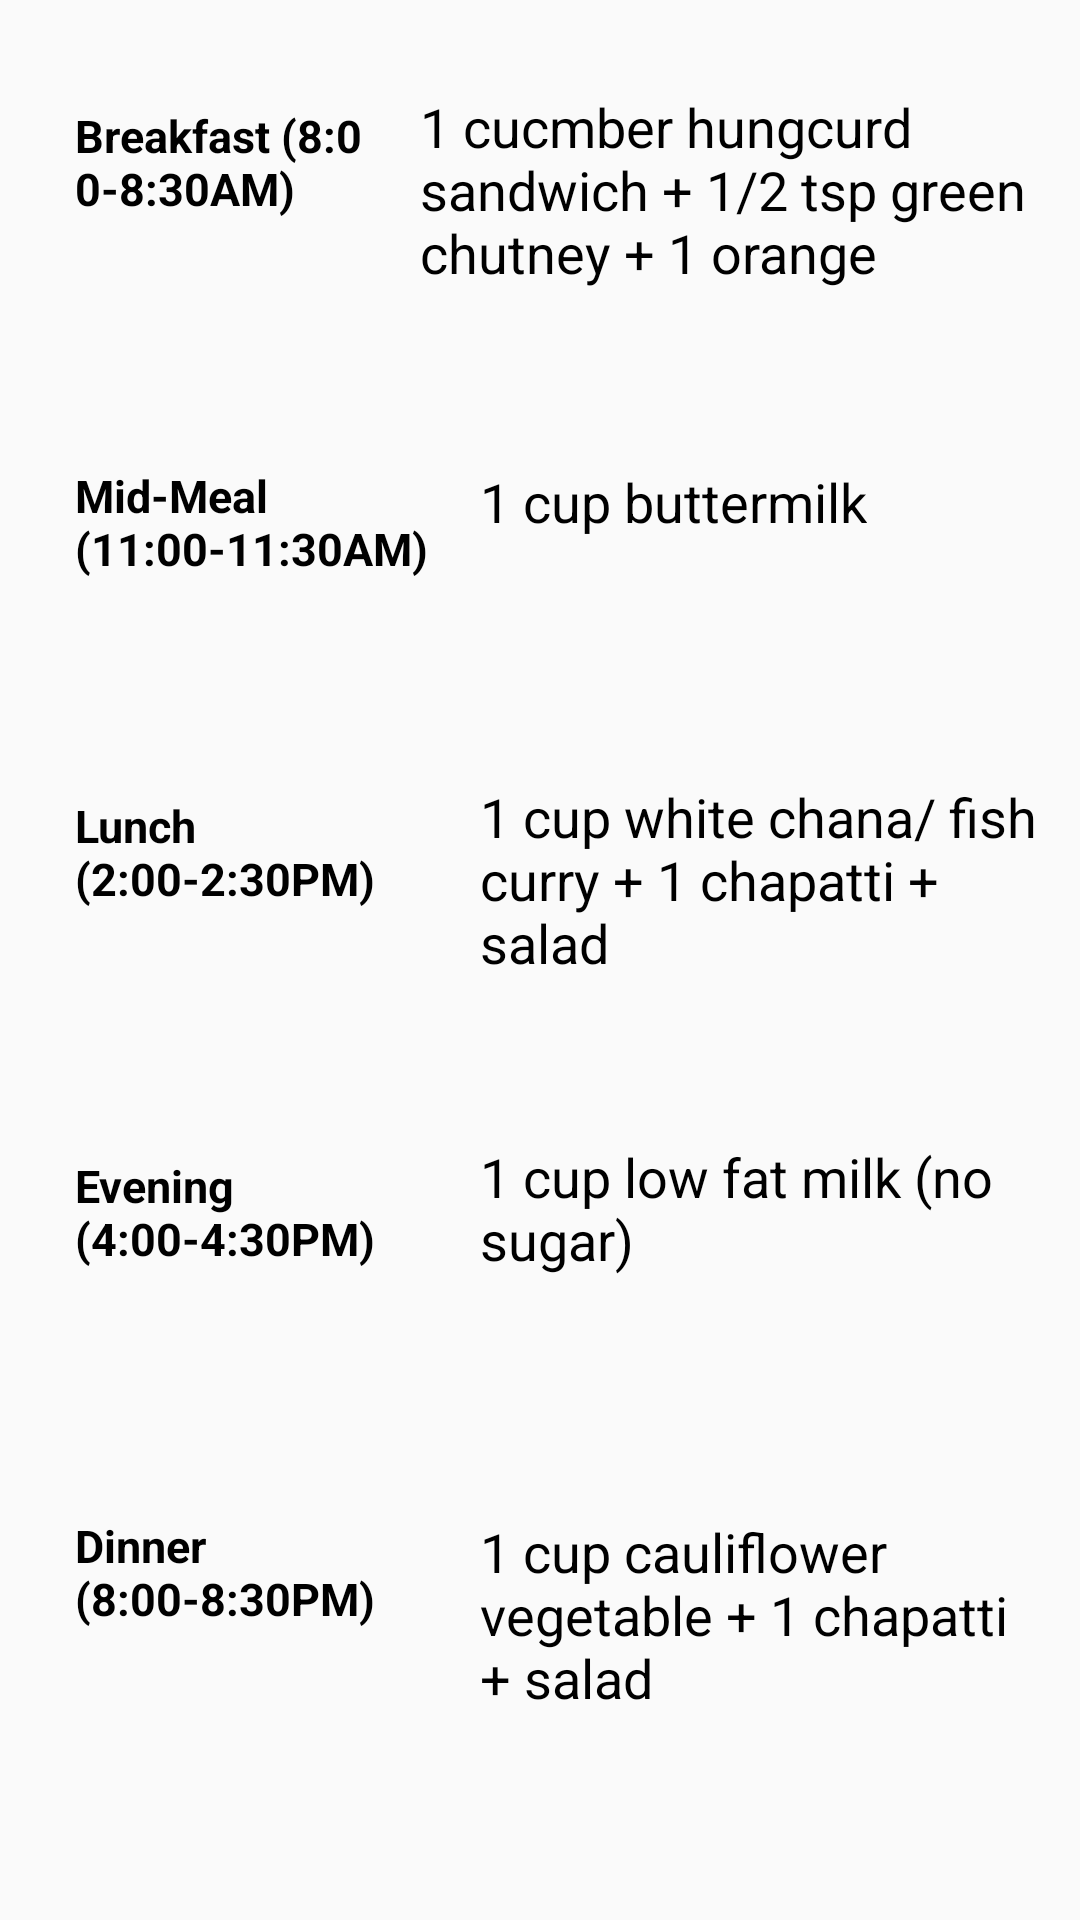

Reconstruct the res/layout file that produces this screen, plus the resources it refers to.
<!-- AndroidManifest.xml: application theme AppTheme -->
<!-- res/layout/activity_thudiet_ow.xml -->
<?xml version="1.0" encoding="utf-8"?>
<ScrollView xmlns:android="http://schemas.android.com/apk/res/android"
    xmlns:app="http://schemas.android.com/apk/res-auto"
    xmlns:tools="http://schemas.android.com/tools"
    android:layout_width="match_parent"
    android:layout_height="match_parent"
    tools:context=".diet.ThuDietOW">

    <LinearLayout
        android:layout_width="match_parent"
        android:layout_height="match_parent"
        android:orientation="vertical">

        <RelativeLayout
            android:layout_width="match_parent"
            android:layout_height="match_parent"
            android:layout_marginTop="20dp"
            android:layout_marginHorizontal="10dp">
            <TextView
                android:id="@+id/breakfast"
                android:text="Breakfast (8:00-8:30AM)"
                android:textStyle="bold"
                android:layout_width="100dp"
                android:layout_height="70dp"
                android:layout_margin="15dp"
                android:textSize="15dp"
                android:textColor="#000000"/>

            <TextView
                android:id="@+id/breakdiet"
                android:layout_width="wrap_content"
                android:layout_height="wrap_content"
                android:text="1 cucmber hungcurd sandwich + 1/2 tsp green chutney + 1 orange "
                android:layout_toRightOf="@+id/breakfast"
                android:layout_marginTop="10dp"
                android:textSize="18sp"
                android:textColor="#000000"/>
        </RelativeLayout>

        <RelativeLayout
            android:layout_width="match_parent"
            android:layout_height="match_parent"
            android:layout_marginTop="20dp"
            android:layout_marginHorizontal="10dp">
            <TextView
                android:id="@+id/midmeal"
                android:text="Mid-Meal
            (11:00-11:30AM)"
                android:textStyle="bold"
                android:layout_width="120dp"
                android:layout_height="70dp"
                android:layout_margin="15dp"
                android:textSize="15dp"
                android:textColor="#000000"/>

            <TextView
                android:id="@+id/middiet"
                android:layout_width="wrap_content"
                android:layout_height="wrap_content"
                android:text="1 cup buttermilk"
                android:layout_toRightOf="@+id/midmeal"
                android:layout_marginTop="15dp"
                android:textSize="18sp"
                android:textColor="#000000"/>
        </RelativeLayout>

        <RelativeLayout
            android:layout_width="match_parent"
            android:layout_height="match_parent"
            android:layout_marginTop="10dp"
            android:layout_marginHorizontal="10dp">

            <TextView
                android:id="@+id/lunch"
                android:text="Lunch (2:00-2:30PM)"
                android:textStyle="bold"
                android:layout_width="120dp"
                android:layout_height="70dp"
                android:layout_margin="15dp"
                android:textSize="15dp"
                android:textColor="#000000"/>

            <TextView
                android:id="@+id/lunchdiet"
                android:layout_width="wrap_content"
                android:layout_height="wrap_content"
                android:text="1 cup white chana/ fish curry + 1 chapatti + salad"
                android:layout_toRightOf="@+id/lunch"
                android:layout_marginTop="10dp"
                android:textSize="18sp"
                android:textColor="#000000"/>
        </RelativeLayout>

        <RelativeLayout
            android:layout_width="match_parent"
            android:layout_height="match_parent"
            android:layout_marginTop="20dp"
            android:layout_marginHorizontal="10dp">

            <TextView
                android:id="@+id/evening"
                android:text="Evening (4:00-4:30PM) "
                android:textStyle="bold"
                android:layout_width="120dp"
                android:layout_height="70dp"
                android:layout_margin="15dp"
                android:textSize="15dp"
                android:textColor="#000000"/>

            <TextView
                android:id="@+id/eveningdiet"
                android:layout_width="wrap_content"
                android:layout_height="wrap_content"
                android:text="1 cup low fat milk (no sugar) "
                android:layout_toRightOf="@+id/evening"
                android:layout_marginTop="10dp"
                android:textSize="18sp"
                android:textColor="#000000"/>
        </RelativeLayout>

        <RelativeLayout
            android:layout_width="match_parent"
            android:layout_height="match_parent"
            android:layout_marginTop="20dp"
            android:layout_marginHorizontal="10dp">

            <TextView
                android:id="@+id/dinner"
                android:text="Dinner (8:00-8:30PM)"
                android:textStyle="bold"
                android:layout_width="120dp"
                android:layout_height="70dp"
                android:layout_margin="15dp"
                android:textSize="15dp"
                android:textColor="#000000"/>

            <TextView
                android:id="@+id/dinnerdiet"
                android:layout_width="wrap_content"
                android:layout_height="wrap_content"
                android:text="1 cup cauliflower vegetable + 1 chapatti + salad"
                android:layout_toRightOf="@+id/dinner"
                android:layout_marginTop="15dp"
                android:textSize="18sp"
                android:textColor="#000000"/>
        </RelativeLayout>
    </LinearLayout>

</ScrollView>
<!-- resources referenced by this layout -->
<resources>
  <style name="AppTheme" parent="Theme.AppCompat.Light.DarkActionBar">
          
          <item name="colorPrimary">@color/colorPrimary</item>
          <item name="colorPrimaryDark">@color/colorPrimaryDark</item>
          <item name="colorAccent">@color/colorAccent</item>
      </style>
  <color name="colorPrimary">#6200EE</color>
  <color name="colorPrimaryDark">#3700B3</color>
  <color name="colorAccent">#03DAC5</color>
</resources>
